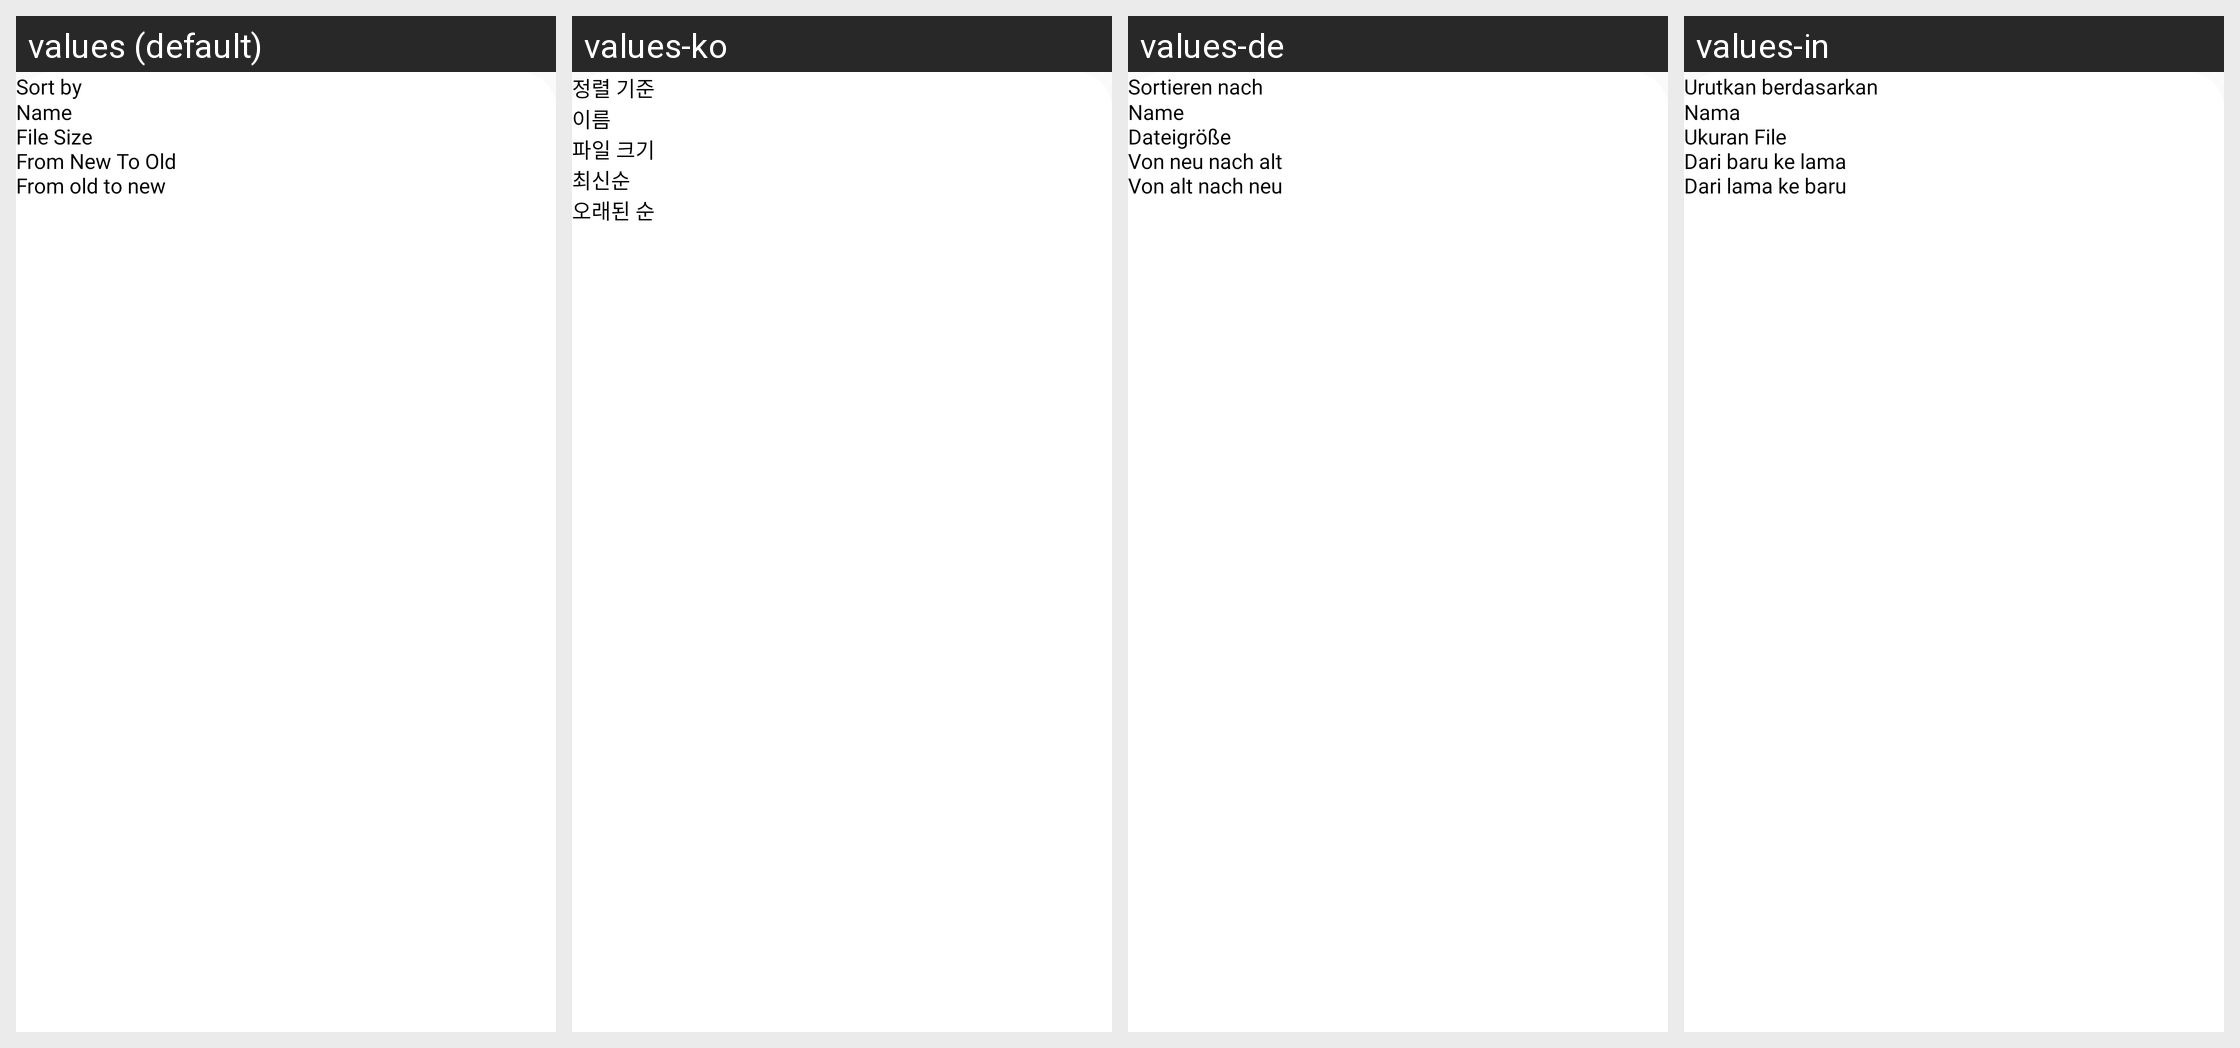

This grid shows one Android layout under several languages. Give, for every string resource on the screen, its name, the default text and each shown locale's text.
Android screen res/layout/bottom_sheet_sort.xml rendered under 4 locales, left to right: values (default), values-ko, values-de, values-in. Device: Nexus 5 (rendered at 1080×1920; each locale shown at half size, 540×960, under a caption strip naming it); theme Theme.PdfScanner.
Other locales in the repository, not shown: values-ar, values-bn, values-es, values-fr, values-hi, values-ja, values-pt, values-ru, values-tr, values-ur, values-vi, values-zh.
Strings drawn on this screen, with the default value and each locale's value (text and hints the layout hard-codes, and strings that could not be matched under every locale, appear in the picture but are not listed):

sort_by
  values: Sort by
  values-ko: 정렬 기준
  values-de: Sortieren nach
  values-in: Urutkan berdasarkan

name_new
  values: Name
  values-ko: 이름
  values-de: Name
  values-in: Nama

file_size
  values: File Size
  values-ko: 파일 크기
  values-de: Dateigröße
  values-in: Ukuran File

from_new_to_old
  values: From New To Old
  values-ko: 최신순
  values-de: Von neu nach alt
  values-in: Dari baru ke lama

from_old_to_new
  values: From old to new
  values-ko: 오래된 순
  values-de: Von alt nach neu
  values-in: Dari lama ke baru
